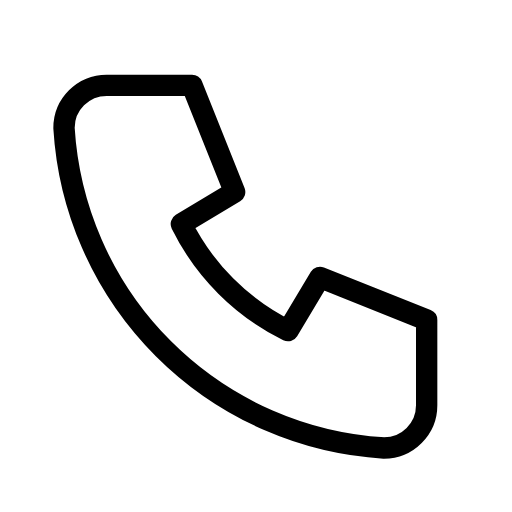
t = 0.00 s
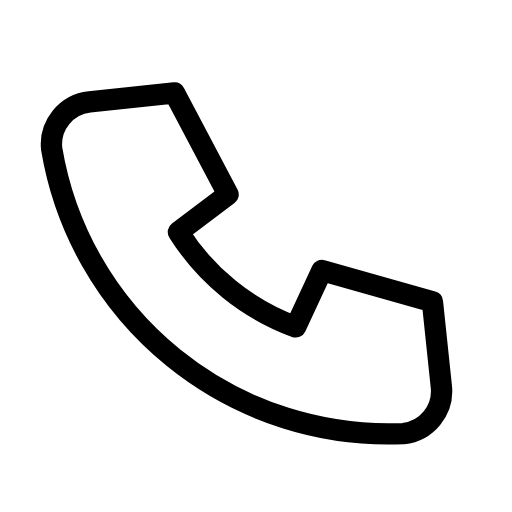
t = 0.32 s
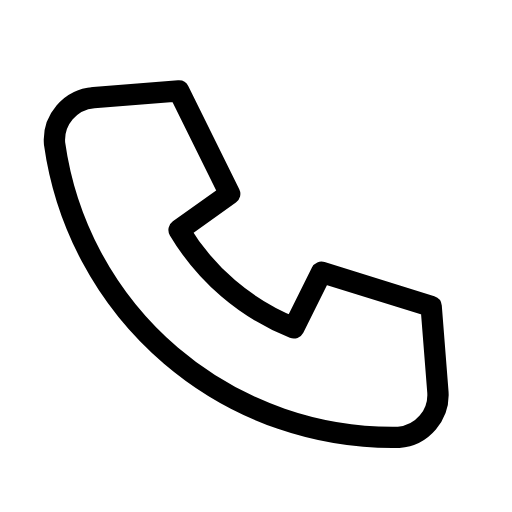
t = 0.68 s
t = 1.10 s: frame unchanged from t = 0.00 s, image omitted
t = 1.40 s: frame unchanged from t = 0.00 s, image omitted
t = 1.70 s: frame unchanged from t = 0.00 s, image omitted

The animated SVG that drew these frames (rendered in a browser with its animation timeline set to each time). Animation: 1 SMIL element (animateTransform=1); one cycle of 2.00 s, repeats indefinitely.

<svg xmlns="http://www.w3.org/2000/svg" width="24" height="24" viewBox="0 0 24 24" fill="none" stroke="currentColor"
     stroke-width="1" stroke-linecap="round" stroke-linejoin="round"
     class="icon icon-tabler icons-tabler-animated icon-tabler-phone">
    <path stroke="none" d="M0 0h24v24H0z" fill="none"/>
    <g>
        <animateTransform attributeName="transform" type="rotate" values="0 12 12;6 12 12;-6 12 12;6 12 12;-6 12 12;0 12 12;0 12 12" keyTimes="0;0.08;0.16;0.24;0.32;0.4;1" dur="2s" repeatCount="indefinite"/>
        <path d="M5 4h4l2 5l-2.5 1.5a11 11 0 0 0 5 5l1.5 -2.5l5 2v4a2 2 0 0 1 -2 2a16 16 0 0 1 -15 -15a2 2 0 0 1 2 -2"/>
    </g>
</svg>
